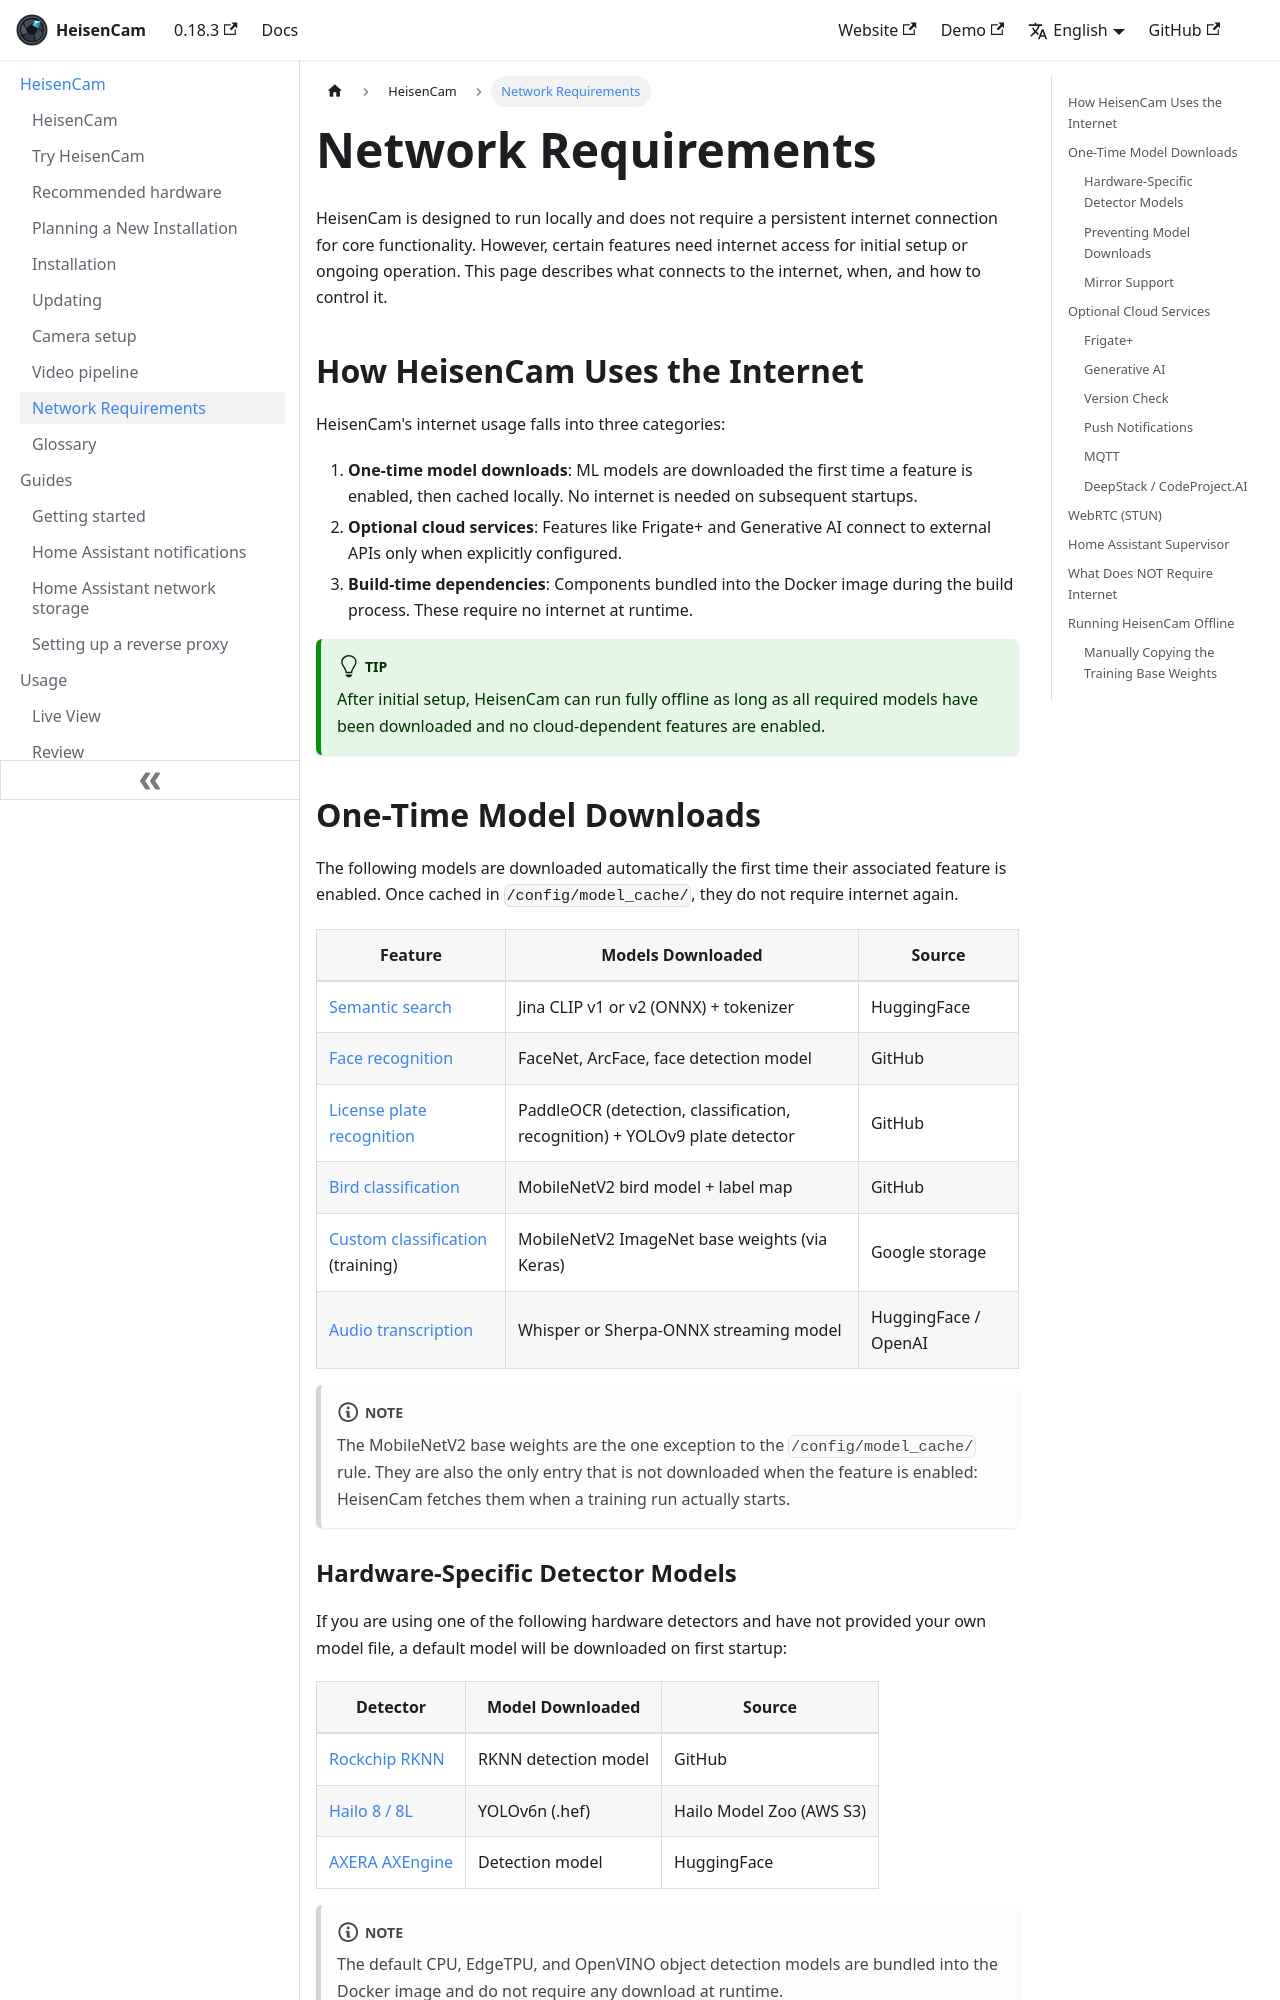

repository: kzkvv/heisencam · page: docs/frigate/network_requirements/index.html · generator: docusaurus

---
id: network_requirements
title: Network Requirements
---

# Network Requirements

HeisenCam is designed to run locally and does not require a persistent internet connection for core functionality. However, certain features need internet access for initial setup or ongoing operation. This page describes what connects to the internet, when, and how to control it.

## How HeisenCam Uses the Internet

HeisenCam's internet usage falls into three categories:

1. **One-time model downloads**: ML models are downloaded the first time a feature is enabled, then cached locally. No internet is needed on subsequent startups.
2. **Optional cloud services**: Features like Frigate+ and Generative AI connect to external APIs only when explicitly configured.
3. **Build-time dependencies**: Components bundled into the Docker image during the build process. These require no internet at runtime.

:::tip

After initial setup, HeisenCam can run fully offline as long as all required models have been downloaded and no cloud-dependent features are enabled.

:::

## One-Time Model Downloads

The following models are downloaded automatically the first time their associated feature is enabled. Once cached in `/config/model_cache/`, they do not require internet again.

| Feature                                                                                       | Models Downloaded                                                          | Source               |
| --------------------------------------------------------------------------------------------- | -------------------------------------------------------------------------- | -------------------- |
| [Semantic search](/configuration/semantic_search)                                             | Jina CLIP v1 or v2 (ONNX) + tokenizer                                      | HuggingFace          |
| [Face recognition](/configuration/face_recognition)                                           | FaceNet, ArcFace, face detection model                                     | GitHub               |
| [License plate recognition](/configuration/license_plate_recognition)                         | PaddleOCR (detection, classification, recognition) + YOLOv9 plate detector | GitHub               |
| [Bird classification](/configuration/bird_classification)                                     | MobileNetV2 bird model + label map                                         | GitHub               |
| [Custom classification](/configuration/custom_classification/state_classification) (training) | MobileNetV2 ImageNet base weights (via Keras)                              | Google storage       |
| [Audio transcription](/configuration/advanced/system)                                         | Whisper or Sherpa-ONNX streaming model                                     | HuggingFace / OpenAI |

:::note

The MobileNetV2 base weights are the one exception to the `/config/model_cache/` rule. They are also the only entry that is not downloaded when the feature is enabled: HeisenCam fetches them when a training run actually starts.

:::
